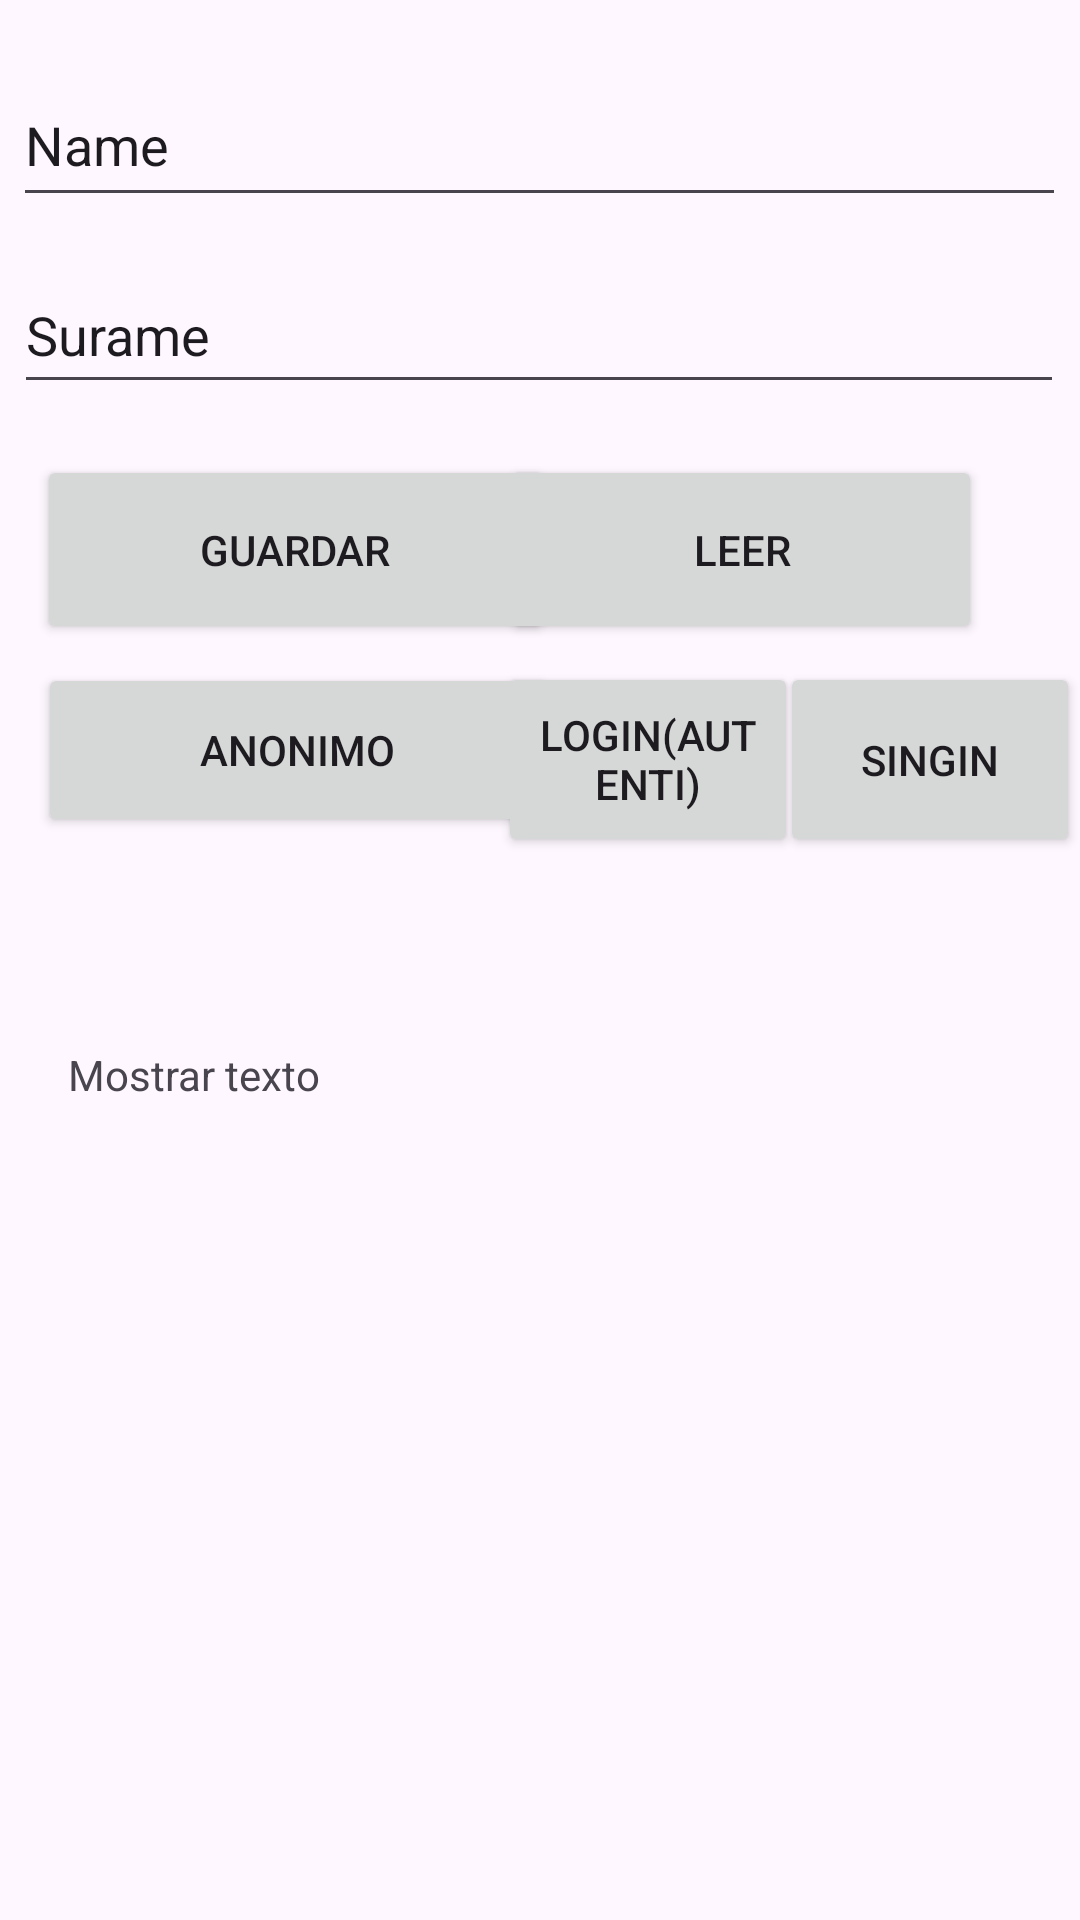

The Android layout XML behind this screen, and the referenced resources:
<!-- AndroidManifest.xml: application theme Theme.MyApplicationHouse1 -->
<!-- res/layout/activity_main.xml -->
<?xml version="1.0" encoding="utf-8"?>
<androidx.constraintlayout.widget.ConstraintLayout xmlns:android="http://schemas.android.com/apk/res/android"
    xmlns:app="http://schemas.android.com/apk/res-auto"
    xmlns:tools="http://schemas.android.com/tools"
    android:layout_width="match_parent"
    android:layout_height="match_parent"
    tools:context=".MainActivity">

    <Button
        android:id="@+id/buttonSingIn"
        android:layout_width="100dp"
        android:layout_height="65dp"
        android:text="SingIn"
        app:layout_constraintBottom_toBottomOf="parent"
        app:layout_constraintEnd_toEndOf="parent"
        app:layout_constraintHorizontal_bias="1.0"
        app:layout_constraintStart_toStartOf="parent"
        app:layout_constraintTop_toTopOf="parent"
        app:layout_constraintVertical_bias="0.384" />

    <Button
        android:id="@+id/buttonGuardar"
        android:layout_width="172dp"
        android:layout_height="63dp"
        android:text="Guardar"
        app:layout_constraintBottom_toBottomOf="parent"
        app:layout_constraintEnd_toEndOf="parent"
        app:layout_constraintHorizontal_bias="0.066"
        app:layout_constraintStart_toStartOf="parent"
        app:layout_constraintTop_toTopOf="parent"
        app:layout_constraintVertical_bias="0.263" />

    <AutoCompleteTextView
        android:id="@+id/editTextNombre"
        android:layout_width="351dp"
        android:layout_height="51dp"
        android:ems="10"
        android:inputType="text"
        android:text="Name"
        app:layout_constraintBottom_toBottomOf="parent"
        app:layout_constraintEnd_toEndOf="parent"
        app:layout_constraintHorizontal_bias="0.483"
        app:layout_constraintStart_toStartOf="parent"
        app:layout_constraintTop_toTopOf="parent"
        app:layout_constraintVertical_bias="0.036" />

    <EditText
        android:id="@+id/editTextSurname"
        android:layout_width="350dp"
        android:layout_height="49dp"
        android:ems="10"
        android:inputType="text"
        android:text="Surame"
        app:layout_constraintBottom_toBottomOf="parent"
        app:layout_constraintEnd_toEndOf="parent"
        app:layout_constraintHorizontal_bias="0.475"
        app:layout_constraintStart_toStartOf="parent"
        app:layout_constraintTop_toTopOf="parent"
        app:layout_constraintVertical_bias="0.145" />

    <Button
        android:id="@+id/buttonLeer"
        android:layout_width="160dp"
        android:layout_height="63dp"
        android:text="Leer"
        app:layout_constraintBottom_toBottomOf="parent"
        app:layout_constraintEnd_toEndOf="parent"
        app:layout_constraintHorizontal_bias="0.836"
        app:layout_constraintStart_toStartOf="parent"
        app:layout_constraintTop_toTopOf="parent"
        app:layout_constraintVertical_bias="0.263" />

    <Button
        android:id="@+id/buttonAnonimo"
        android:layout_width="173dp"
        android:layout_height="58dp"
        android:text="Anonimo"
        app:layout_constraintBottom_toBottomOf="parent"
        app:layout_constraintEnd_toEndOf="parent"
        app:layout_constraintHorizontal_bias="0.067"
        app:layout_constraintStart_toStartOf="parent"
        app:layout_constraintTop_toTopOf="parent"
        app:layout_constraintVertical_bias="0.38" />

    <Button
        android:id="@+id/buttonLogin"
        android:layout_width="100dp"
        android:layout_height="65dp"
        android:text="Login(Autenti)"
        app:layout_constraintBottom_toBottomOf="parent"
        app:layout_constraintEnd_toEndOf="parent"
        app:layout_constraintHorizontal_bias="0.639"
        app:layout_constraintStart_toStartOf="parent"
        app:layout_constraintTop_toTopOf="parent"
        app:layout_constraintVertical_bias="0.384" />

    <TextView
        android:id="@+id/textViewLeer"
        android:layout_width="315dp"
        android:layout_height="263dp"
        android:text="Mostrar texto"
        app:layout_constraintBottom_toBottomOf="parent"
        app:layout_constraintEnd_toEndOf="parent"
        app:layout_constraintStart_toStartOf="parent"
        app:layout_constraintTop_toTopOf="parent"
        app:layout_constraintVertical_bias="0.925" />

</androidx.constraintlayout.widget.ConstraintLayout>
<!-- resources referenced by this layout -->
<resources>
  <style name="Theme.MyApplicationHouse1" parent="Base.Theme.MyApplicationHouse1" />
  <style name="Base.Theme.MyApplicationHouse1" parent="Theme.Material3.DayNight.NoActionBar">
          
          
      </style>
</resources>
